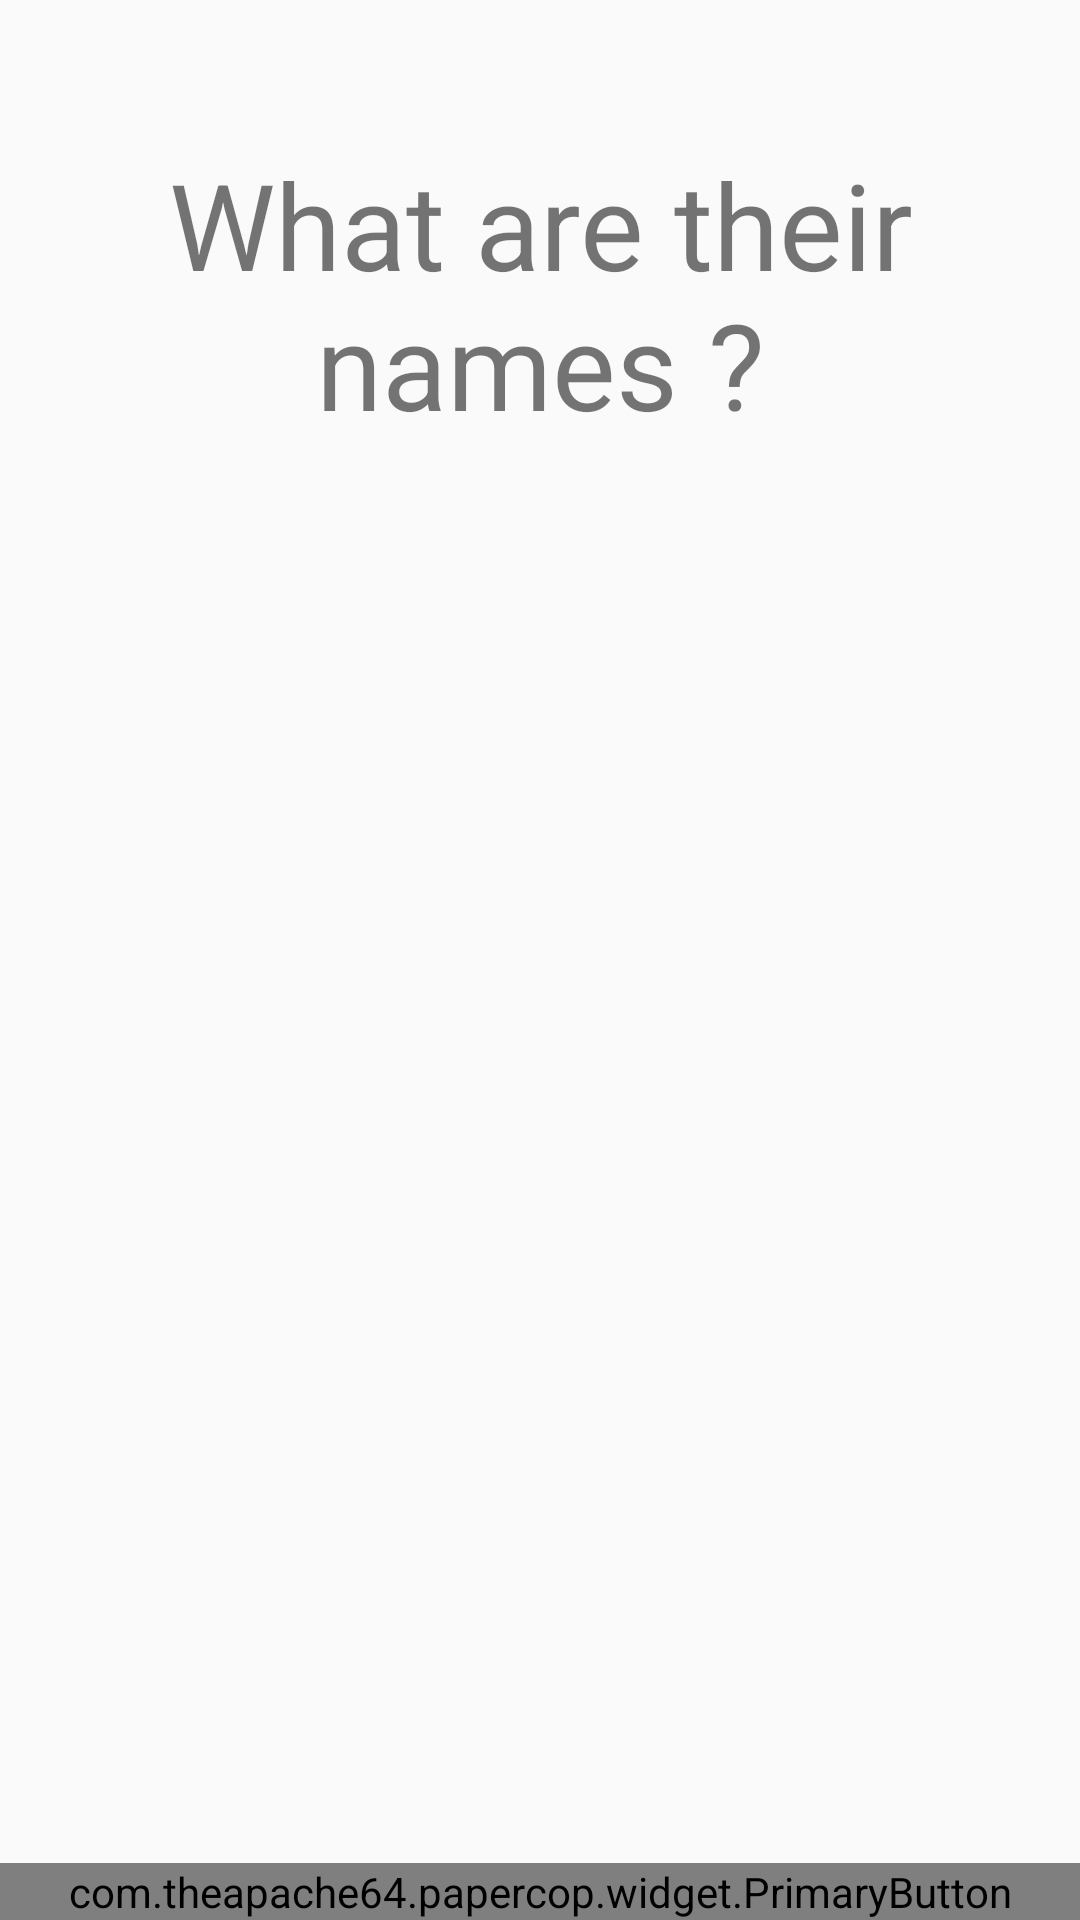

The Android layout XML behind this screen, and the referenced resources:
<!-- AndroidManifest.xml: application theme Theme.PaperCop -->
<!-- res/layout/activity_input_players.xml -->
<?xml version="1.0" encoding="utf-8"?>
<layout xmlns:android="http://schemas.android.com/apk/res/android"
    xmlns:app="http://schemas.android.com/apk/res-auto"
    xmlns:tools="http://schemas.android.com/tools">

    <data>

        <variable
            name="viewModel"
            type="com.theapache64.papercop.feature.inputplayers.InputPlayersViewModel" />
    </data>

    <androidx.constraintlayout.widget.ConstraintLayout
        android:layout_width="match_parent"
        android:layout_height="match_parent"
        tools:context=".feature.players.InputPlayersActivity">

        <TextView
            android:id="@+id/tv_name_them"
            android:layout_width="wrap_content"
            android:layout_height="wrap_content"
            android:gravity="center"
            android:layout_marginTop="48dp"
            android:text="@string/input_players_name_them"
            android:textSize="@dimen/title_text_size"
            app:layout_constraintEnd_toEndOf="parent"
            app:layout_constraintStart_toStartOf="parent"
            app:layout_constraintTop_toTopOf="parent"
            app:layout_constraintVertical_chainStyle="spread" />


        <ScrollView
            android:id="@+id/sv_input_players"
            android:layout_width="0dp"
            android:layout_height="0dp"
            android:layout_marginTop="36dp"
            app:layout_constraintBottom_toTopOf="@id/b_next"
            app:layout_constraintEnd_toEndOf="parent"
            app:layout_constraintStart_toStartOf="parent"
            app:layout_constraintTop_toBottomOf="@id/tv_name_them">

            <LinearLayout
                android:id="@+id/ll_input_players"
                android:layout_width="match_parent"
                android:layout_height="wrap_content"
                android:orientation="vertical" />
        </ScrollView>

        <com.theapache64.papercop.widget.PrimaryButton
            android:id="@+id/b_next"
            android:layout_width="0dp"
            android:layout_height="wrap_content"
            android:insetLeft="0dp"
            android:insetTop="0dp"
            android:insetRight="0dp"
            android:insetBottom="0dp"
            app:cornerRadius="0dp"
            android:onClick="@{()->viewModel.onNextClicked()}"
            android:text="@string/action_next"
            app:layout_constraintBottom_toBottomOf="parent"
            app:layout_constraintEnd_toEndOf="parent"
            app:layout_constraintStart_toStartOf="parent" />


    </androidx.constraintlayout.widget.ConstraintLayout>
</layout>
<!-- resources referenced by this layout -->
<resources>
  <dimen name="title_text_size">40sp</dimen>
  <string name="action_next">NEXT</string>
  <string name="input_players_name_them">What are their names ?</string>
  <style name="Theme.PaperCop" parent="Theme.MaterialComponents.DayNight.NoActionBar.Bridge">
          
          <item name="colorPrimary">@color/purple_500</item>
          <item name="colorPrimaryVariant">@color/purple_700</item>
          <item name="colorOnPrimary">@color/white</item>
          
          <item name="colorSecondary">@color/teal_200</item>
          <item name="colorSecondaryVariant">@color/teal_700</item>
          <item name="colorOnSecondary">@color/black</item>
          
          <item name="android:statusBarColor" tools:targetApi="l">?attr/colorPrimaryVariant</item>
          
  
      </style>
  <!-- not gathered from this repository: default colours our renderer supplied (Android Studio template values) -->
  <color name="purple_500">#FF6200EE</color>
  <color name="purple_700">#FF3700B3</color>
  <color name="teal_200">#FF03DAC5</color>
  <color name="teal_700">#FF018786</color>
  <color name="black">#FF000000</color>
  <color name="white">#FFFFFFFF</color>
</resources>
